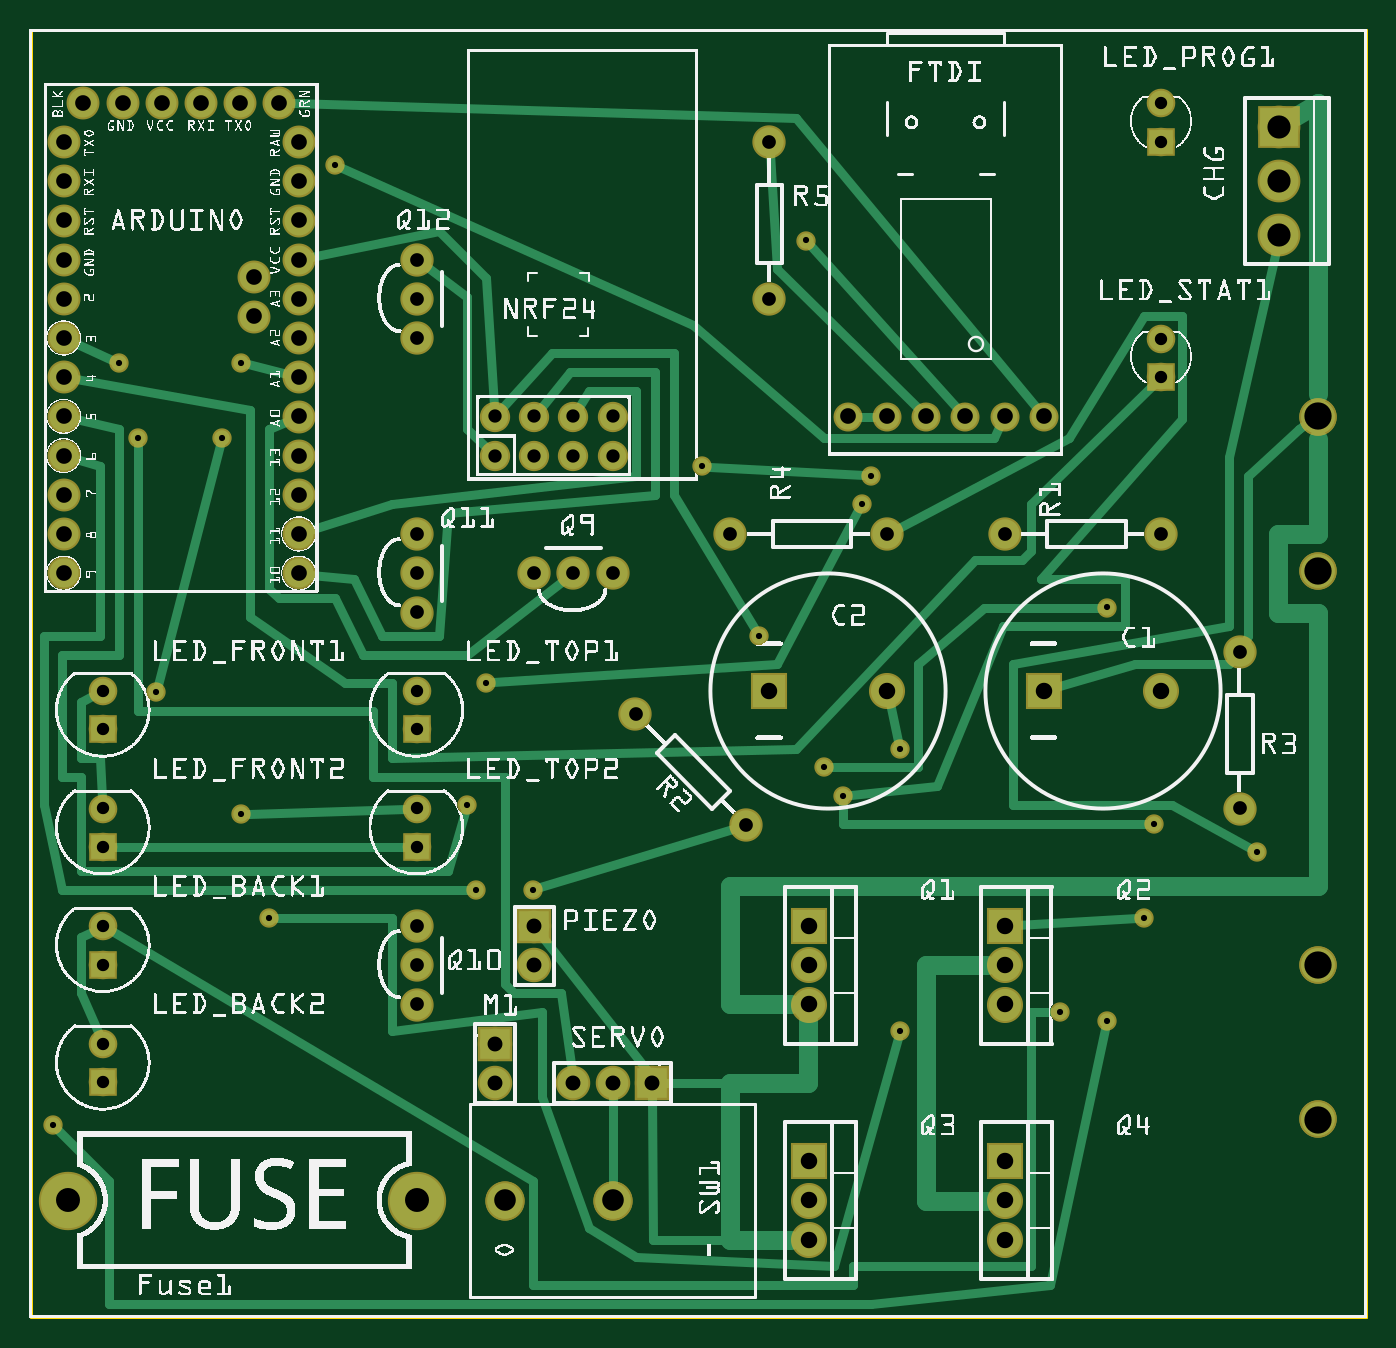
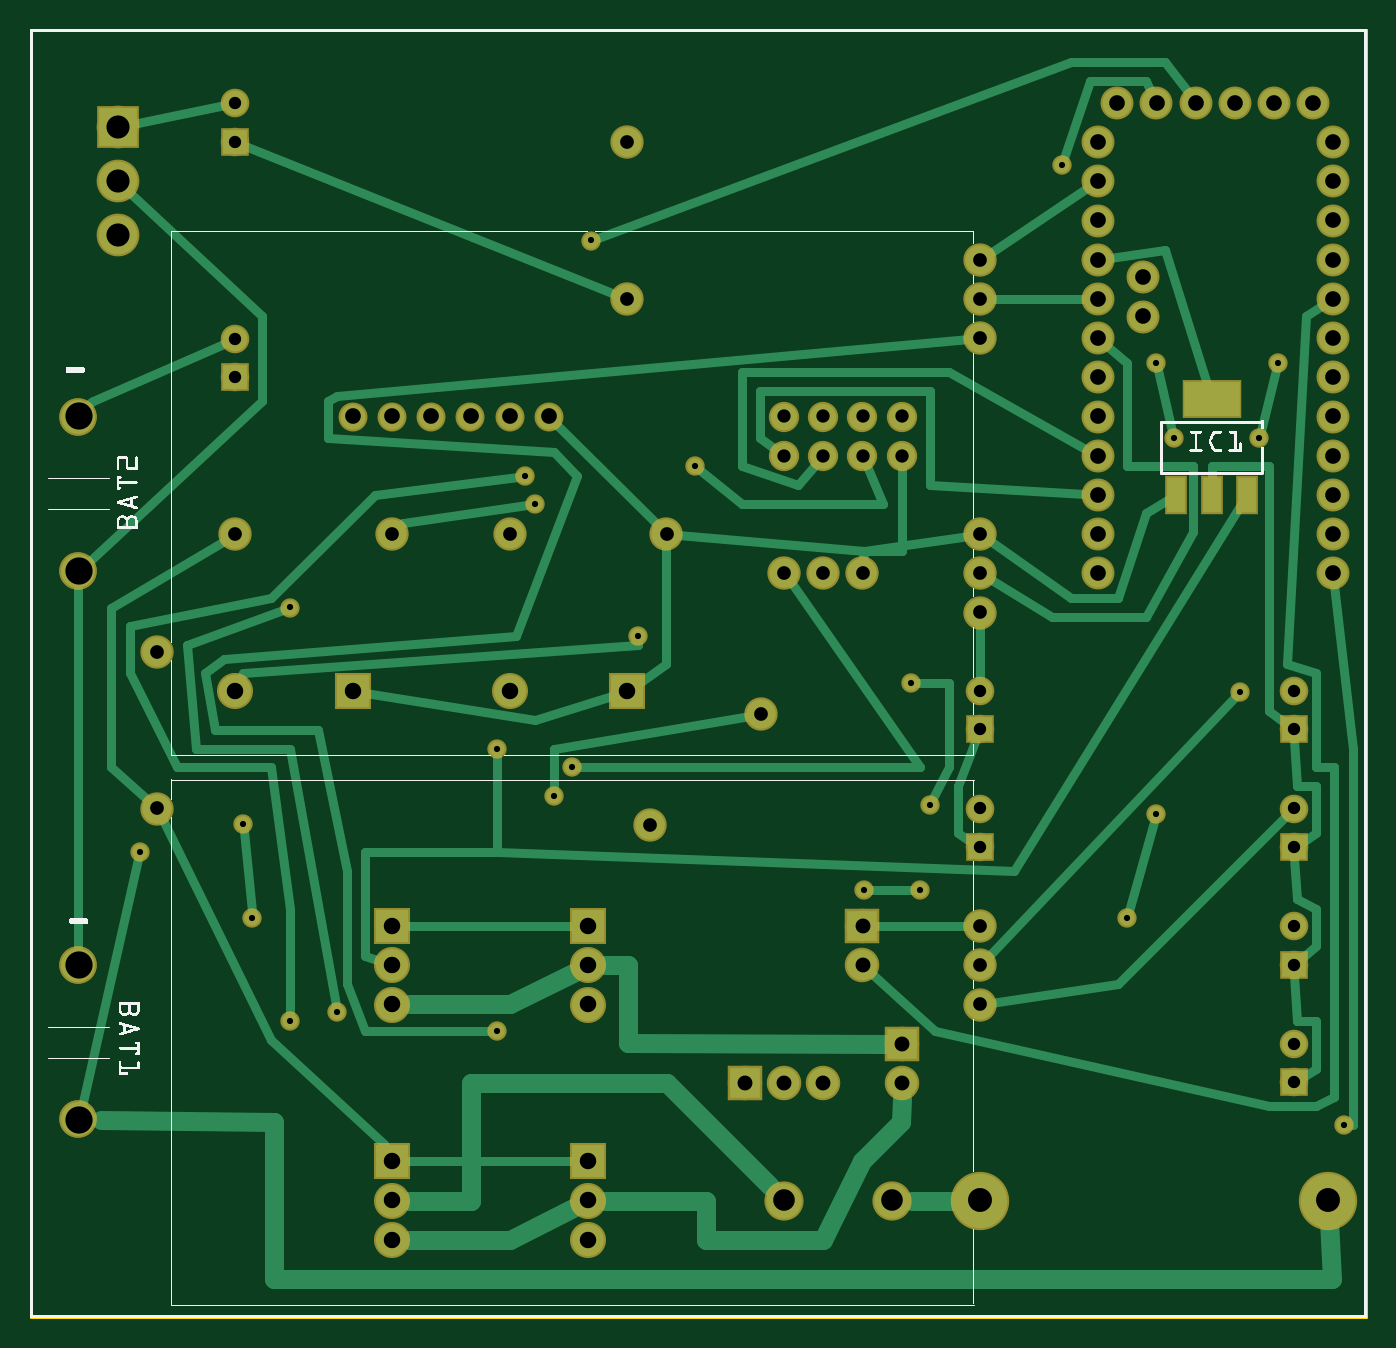
Circuit board: 9 layer files. Board 86.5 x 83.4 mm.
- outline: 1Motor+1Servo_contour.gm1 (370 bytes)
- bottom_copper: 1Motor+1Servo_copperBottom.gbl (8632 bytes)
- top_copper: 1Motor+1Servo_copperTop.gtl (8817 bytes)
- drill: 1Motor+1Servo_drill.txt (2488 bytes)
- bottom_mask: 1Motor+1Servo_maskBottom.gbs (3295 bytes)
- top_mask: 1Motor+1Servo_maskTop.gts (3195 bytes)
- paste: 1Motor+1Servo_pasteMaskBottom.gbp (360 bytes)
- bottom_silk: 1Motor+1Servo_silkBottom.gbo (317320 bytes)
- top_silk: 1Motor+1Servo_silkTop.gto (939755 bytes)

=== outline: 1Motor+1Servo_contour.gm1 ===
G04 MADE WITH FRITZING*
G04 WWW.FRITZING.ORG*
G04 DOUBLE SIDED*
G04 HOLES PLATED*
G04 CONTOUR ON CENTER OF CONTOUR VECTOR*
%ASAXBY*%
%FSLAX23Y23*%
%MOIN*%
%OFA0B0*%
%SFA1.0B1.0*%
%ADD10R,3.413470X3.290310*%
%ADD11C,0.008000*%
%ADD10C,0.008*%
%LNCONTOUR*%
G90*
G70*
G54D10*
G54D11*
X4Y3286D02*
X3409Y3286D01*
X3409Y4D01*
X4Y4D01*
X4Y3286D01*
D02*
G04 End of contour*
M02*
=== bottom_copper: 1Motor+1Servo_copperBottom.gbl (8632 bytes, source omitted) ===
=== top_copper: 1Motor+1Servo_copperTop.gtl (8817 bytes, source omitted) ===
=== drill: 1Motor+1Servo_drill.txt ===
; NON-PLATED HOLES START AT T1
; THROUGH (PLATED) HOLES START AT T100
M48
INCH
T100C0.031497
T101C0.061111
T102C0.038000
T103C0.040000
T104C0.069562
T105C0.059055
T106C0.033944
T107C0.042000
T108C0.035000
T109C0.015748
T110C0.055118
%
T100
X009876Y012029
X001876Y013014
X001876Y006029
X028876Y024014
X001876Y010014
X028876Y030014
X001876Y016014
X001876Y015029
X001876Y012029
X028876Y030998
X009876Y015029
X001876Y009029
X009876Y013014
X009876Y016014
X028876Y024998
X001876Y007014
T101
X009876Y003014
X000990Y003014
T102
X014876Y006014
X011876Y006014
X012876Y010014
X013876Y006014
X015876Y006014
X012876Y009014
X011876Y007014
T103
X002376Y031014
X003376Y031014
X000876Y022014
X006876Y019014
X023876Y023014
X006876Y022014
X022876Y023014
X006876Y026014
X000876Y027014
X025876Y023014
X004376Y031014
X006876Y029014
X006876Y025014
X006876Y024014
X006876Y020014
X006876Y027014
X000876Y024014
X000876Y030014
X006876Y030014
X005376Y031014
X021876Y023014
X006876Y028014
X000876Y029014
X005726Y025564
X000876Y023014
X020876Y023014
X006376Y031014
X005726Y026564
X000876Y021014
X006876Y023014
X001376Y031014
X000876Y028014
X000876Y025014
X000876Y020014
X024876Y023014
X000876Y019014
X006876Y021014
X000876Y026014
T104
X032876Y019077
X032876Y023014
X032876Y009014
X032876Y005077
T105
X031876Y029014
X031876Y030392
X031876Y027636
T106
X013876Y023014
X011876Y023014
X011876Y022014
X012876Y022014
X013876Y022014
X014876Y023014
X014876Y022014
X012876Y023014
T107
X019876Y002014
X019876Y003014
X024876Y003014
X024876Y004014
X021876Y016014
X024876Y009014
X018876Y016014
X025876Y016014
X019876Y004014
X019876Y008014
X019876Y009014
X024876Y008014
X024876Y010014
X024876Y002014
X028876Y016014
X019876Y010014
T108
X009876Y026014
X009876Y018014
X013876Y019014
X030876Y013014
X009876Y027014
X018876Y030014
X009876Y010014
X017876Y020014
X021876Y020014
X018291Y012599
X014876Y019014
X009876Y025014
X009876Y019014
X009876Y008014
X015462Y015428
X030876Y017014
X012876Y019014
X018876Y026014
X009876Y009014
X009876Y020014
X028876Y020014
X024876Y020014
T109
X028680Y012623
X021240Y020783
X020760Y013343
X022200Y007343
X004919Y022463
X026280Y007823
X011400Y010943
X018600Y017423
X011160Y013103
X027480Y007583
X005399Y012863
X028440Y010223
X007799Y029423
X022200Y014543
X031320Y011903
X012840Y010943
X011640Y016223
X005399Y024383
X003239Y015983
X027480Y018143
X002279Y024383
X021480Y021503
X019800Y027503
X000599Y004943
X017160Y021743
X006119Y010223
X002759Y022463
X020280Y014063
T110
X012121Y003014
X014876Y003014
T00
M30

=== bottom_mask: 1Motor+1Servo_maskBottom.gbs ===
G04 MADE WITH FRITZING*
G04 WWW.FRITZING.ORG*
G04 DOUBLE SIDED*
G04 HOLES PLATED*
G04 CONTOUR ON CENTER OF CONTOUR VECTOR*
%ASAXBY*%
%FSLAX23Y23*%
%MOIN*%
%OFA0B0*%
%SFA1.0B1.0*%
%ADD10C,0.049370*%
%ADD11C,0.088000*%
%ADD12C,0.072992*%
%ADD13C,0.085000*%
%ADD14C,0.084000*%
%ADD15C,0.074000*%
%ADD16C,0.095437*%
%ADD17C,0.092000*%
%ADD18C,0.100000*%
%ADD19C,0.077278*%
%ADD20C,0.148890*%
%ADD21C,0.109055*%
%ADD22R,0.088000X0.088000*%
%ADD23R,0.072992X0.072992*%
%ADD24R,0.092000X0.092000*%
%ADD25R,0.109055X0.109055*%
%ADD26R,0.058000X0.098000*%
%ADD27R,0.151732X0.096614*%
%LNMASK0*%
G90*
G70*
G54D10*
X2220Y1454D03*
X1860Y1742D03*
X540Y2438D03*
X492Y2246D03*
X324Y1598D03*
X228Y2438D03*
X276Y2246D03*
X1116Y1310D03*
X1164Y1622D03*
X2124Y2078D03*
X1284Y1094D03*
X1140Y1094D03*
X2220Y734D03*
X612Y1022D03*
X540Y1286D03*
X2028Y1406D03*
X2748Y1814D03*
X2628Y782D03*
X1716Y2174D03*
X2148Y2150D03*
X2748Y758D03*
X60Y494D03*
X780Y2942D03*
X2844Y1022D03*
X2868Y1262D03*
X2076Y1334D03*
X1980Y2750D03*
X3132Y1190D03*
G54D11*
X1288Y1001D03*
X1288Y901D03*
G54D12*
X2888Y2401D03*
X2888Y2500D03*
X2888Y3001D03*
X2888Y3100D03*
G54D13*
X1888Y3001D03*
X1888Y2601D03*
G54D14*
X638Y3101D03*
X538Y3101D03*
X438Y3101D03*
X338Y3101D03*
X238Y3101D03*
X138Y3101D03*
X688Y3001D03*
X688Y2901D03*
X688Y2801D03*
X688Y2701D03*
X688Y2601D03*
X573Y2656D03*
X573Y2556D03*
X688Y2501D03*
X688Y2401D03*
X688Y2301D03*
X688Y2201D03*
X688Y2101D03*
X688Y2001D03*
X688Y1901D03*
X88Y1901D03*
X88Y2001D03*
X88Y2101D03*
X88Y2201D03*
X88Y2301D03*
X88Y2401D03*
X88Y2501D03*
X88Y2601D03*
X88Y2701D03*
X88Y2801D03*
X88Y2901D03*
X88Y3001D03*
G54D15*
X2588Y2301D03*
X2488Y2301D03*
X2388Y2301D03*
X2288Y2301D03*
X2188Y2301D03*
X2088Y2301D03*
G54D16*
X3288Y508D03*
X3288Y901D03*
X3288Y508D03*
X3288Y901D03*
X3288Y1908D03*
X3288Y2301D03*
X3288Y1908D03*
X3288Y2301D03*
G54D17*
X1988Y401D03*
X1988Y301D03*
X1988Y201D03*
X1988Y1001D03*
X1988Y901D03*
X1988Y801D03*
X2488Y401D03*
X2488Y301D03*
X2488Y201D03*
X2488Y1001D03*
X2488Y901D03*
X2488Y801D03*
G54D13*
X1788Y2001D03*
X2188Y2001D03*
X3088Y1701D03*
X3088Y1301D03*
X2488Y2001D03*
X2888Y2001D03*
X1546Y1543D03*
X1829Y1260D03*
G54D17*
X1888Y1601D03*
X2188Y1601D03*
X2588Y1601D03*
X2888Y1601D03*
G54D18*
X1488Y301D03*
X1212Y301D03*
G54D19*
X1188Y2301D03*
X1288Y2301D03*
X1388Y2301D03*
X1488Y2301D03*
X1188Y2201D03*
X1288Y2201D03*
X1388Y2201D03*
X1488Y2201D03*
G54D20*
X99Y301D03*
X988Y301D03*
G54D11*
X1588Y601D03*
X1488Y601D03*
X1388Y601D03*
X1188Y701D03*
X1188Y601D03*
G54D13*
X1288Y1901D03*
X1388Y1901D03*
X1488Y1901D03*
G54D12*
X188Y903D03*
X188Y1001D03*
X188Y603D03*
X188Y701D03*
X188Y1503D03*
X188Y1601D03*
X188Y1203D03*
X188Y1301D03*
G54D13*
X988Y1001D03*
X988Y901D03*
X988Y801D03*
G54D12*
X988Y1503D03*
X988Y1601D03*
X988Y1203D03*
X988Y1301D03*
G54D13*
X988Y2001D03*
X988Y1901D03*
X988Y1801D03*
X988Y2701D03*
X988Y2601D03*
X988Y2501D03*
G54D21*
X3188Y3039D03*
X3188Y2901D03*
X3188Y2764D03*
G54D22*
X1288Y1001D03*
G54D23*
X2888Y2401D03*
X2888Y3001D03*
G54D24*
X1988Y401D03*
X1988Y1001D03*
X2488Y401D03*
X2488Y1001D03*
X1888Y1601D03*
X2588Y1601D03*
G54D22*
X1588Y601D03*
X1188Y701D03*
G54D23*
X188Y903D03*
X188Y603D03*
X188Y1503D03*
X188Y1203D03*
X988Y1503D03*
X988Y1203D03*
G54D25*
X3188Y3039D03*
G54D26*
X488Y2101D03*
X397Y2101D03*
X306Y2101D03*
G54D27*
X397Y2345D03*
G04 End of Mask0*
M02*
=== top_mask: 1Motor+1Servo_maskTop.gts ===
G04 MADE WITH FRITZING*
G04 WWW.FRITZING.ORG*
G04 DOUBLE SIDED*
G04 HOLES PLATED*
G04 CONTOUR ON CENTER OF CONTOUR VECTOR*
%ASAXBY*%
%FSLAX23Y23*%
%MOIN*%
%OFA0B0*%
%SFA1.0B1.0*%
%ADD10C,0.049370*%
%ADD11C,0.088000*%
%ADD12C,0.072992*%
%ADD13C,0.085000*%
%ADD14C,0.084000*%
%ADD15C,0.074000*%
%ADD16C,0.095437*%
%ADD17C,0.092000*%
%ADD18C,0.100000*%
%ADD19C,0.077278*%
%ADD20C,0.148890*%
%ADD21C,0.109055*%
%ADD22R,0.088000X0.088000*%
%ADD23R,0.072992X0.072992*%
%ADD24R,0.092000X0.092000*%
%ADD25R,0.109055X0.109055*%
%LNMASK1*%
G90*
G70*
G54D10*
X2220Y1454D03*
X1860Y1742D03*
X540Y2438D03*
X492Y2246D03*
X324Y1598D03*
X228Y2438D03*
X276Y2246D03*
X1116Y1310D03*
X1164Y1622D03*
X2124Y2078D03*
X1284Y1094D03*
X1140Y1094D03*
X2220Y734D03*
X612Y1022D03*
X540Y1286D03*
X2028Y1406D03*
X2748Y1814D03*
X2628Y782D03*
X1716Y2174D03*
X2148Y2150D03*
X2748Y758D03*
X60Y494D03*
X780Y2942D03*
X2844Y1022D03*
X2868Y1262D03*
X2076Y1334D03*
X1980Y2750D03*
X3132Y1190D03*
G54D11*
X1288Y1001D03*
X1288Y901D03*
G54D12*
X2888Y2401D03*
X2888Y2500D03*
X2888Y3001D03*
X2888Y3100D03*
G54D13*
X1888Y3001D03*
X1888Y2601D03*
G54D14*
X638Y3101D03*
X538Y3101D03*
X438Y3101D03*
X338Y3101D03*
X238Y3101D03*
X138Y3101D03*
X688Y3001D03*
X688Y2901D03*
X688Y2801D03*
X688Y2701D03*
X688Y2601D03*
X573Y2656D03*
X573Y2556D03*
X688Y2501D03*
X688Y2401D03*
X688Y2301D03*
X688Y2201D03*
X688Y2101D03*
X688Y2001D03*
X688Y1901D03*
X88Y1901D03*
X88Y2001D03*
X88Y2101D03*
X88Y2201D03*
X88Y2301D03*
X88Y2401D03*
X88Y2501D03*
X88Y2601D03*
X88Y2701D03*
X88Y2801D03*
X88Y2901D03*
X88Y3001D03*
G54D15*
X2588Y2301D03*
X2488Y2301D03*
X2388Y2301D03*
X2288Y2301D03*
X2188Y2301D03*
X2088Y2301D03*
G54D16*
X3288Y508D03*
X3288Y901D03*
X3288Y508D03*
X3288Y901D03*
X3288Y1908D03*
X3288Y2301D03*
X3288Y1908D03*
X3288Y2301D03*
G54D17*
X1988Y401D03*
X1988Y301D03*
X1988Y201D03*
X1988Y1001D03*
X1988Y901D03*
X1988Y801D03*
X2488Y401D03*
X2488Y301D03*
X2488Y201D03*
X2488Y1001D03*
X2488Y901D03*
X2488Y801D03*
G54D13*
X1788Y2001D03*
X2188Y2001D03*
X3088Y1701D03*
X3088Y1301D03*
X2488Y2001D03*
X2888Y2001D03*
X1546Y1543D03*
X1829Y1260D03*
G54D17*
X1888Y1601D03*
X2188Y1601D03*
X2588Y1601D03*
X2888Y1601D03*
G54D18*
X1488Y301D03*
X1212Y301D03*
X1488Y301D03*
X1212Y301D03*
G54D19*
X1188Y2301D03*
X1288Y2301D03*
X1388Y2301D03*
X1488Y2301D03*
X1188Y2201D03*
X1288Y2201D03*
X1388Y2201D03*
X1488Y2201D03*
G54D20*
X99Y301D03*
X988Y301D03*
G54D11*
X1588Y601D03*
X1488Y601D03*
X1388Y601D03*
X1188Y701D03*
X1188Y601D03*
G54D13*
X1288Y1901D03*
X1388Y1901D03*
X1488Y1901D03*
G54D12*
X188Y903D03*
X188Y1001D03*
X188Y603D03*
X188Y701D03*
X188Y1503D03*
X188Y1601D03*
X188Y1203D03*
X188Y1301D03*
G54D13*
X988Y1001D03*
X988Y901D03*
X988Y801D03*
G54D12*
X988Y1503D03*
X988Y1601D03*
X988Y1203D03*
X988Y1301D03*
G54D13*
X988Y2001D03*
X988Y1901D03*
X988Y1801D03*
X988Y2701D03*
X988Y2601D03*
X988Y2501D03*
G54D21*
X3188Y3039D03*
X3188Y2901D03*
X3188Y2764D03*
G54D22*
X1288Y1001D03*
G54D23*
X2888Y2401D03*
X2888Y3001D03*
G54D24*
X1988Y401D03*
X1988Y1001D03*
X2488Y401D03*
X2488Y1001D03*
X1888Y1601D03*
X2588Y1601D03*
G54D22*
X1588Y601D03*
X1188Y701D03*
G54D23*
X188Y903D03*
X188Y603D03*
X188Y1503D03*
X188Y1203D03*
X988Y1503D03*
X988Y1203D03*
G54D25*
X3188Y3039D03*
G04 End of Mask1*
M02*
=== paste: 1Motor+1Servo_pasteMaskBottom.gbp ===
G04 MADE WITH FRITZING*
G04 WWW.FRITZING.ORG*
G04 DOUBLE SIDED*
G04 HOLES PLATED*
G04 CONTOUR ON CENTER OF CONTOUR VECTOR*
%ASAXBY*%
%FSLAX23Y23*%
%MOIN*%
%OFA0B0*%
%SFA1.0B1.0*%
%ADD10R,0.048000X0.088000*%
%ADD11R,0.141732X0.086614*%
%LNPASTEMASK0*%
G90*
G70*
G54D10*
X488Y2101D03*
X397Y2101D03*
X306Y2101D03*
G54D11*
X397Y2345D03*
G04 End of PasteMask0*
M02*
=== bottom_silk: 1Motor+1Servo_silkBottom.gbo (317320 bytes, source omitted) ===
=== top_silk: 1Motor+1Servo_silkTop.gto (939755 bytes, source omitted) ===
